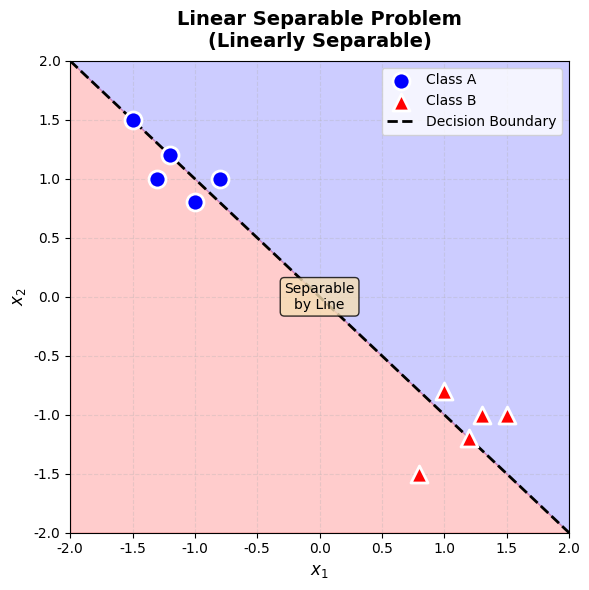
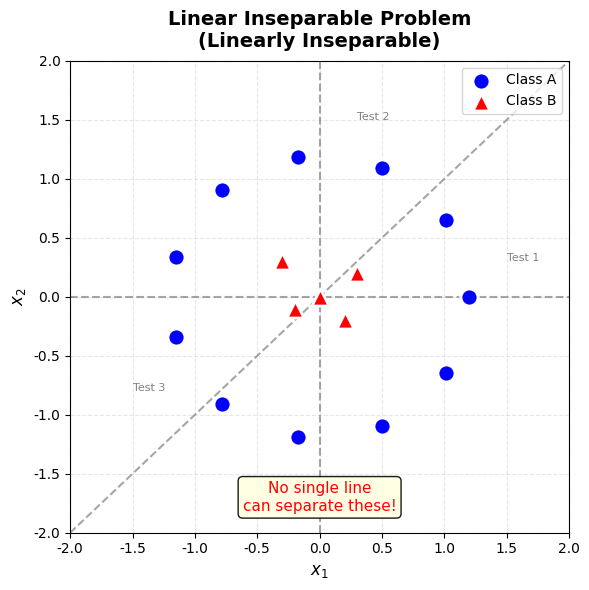
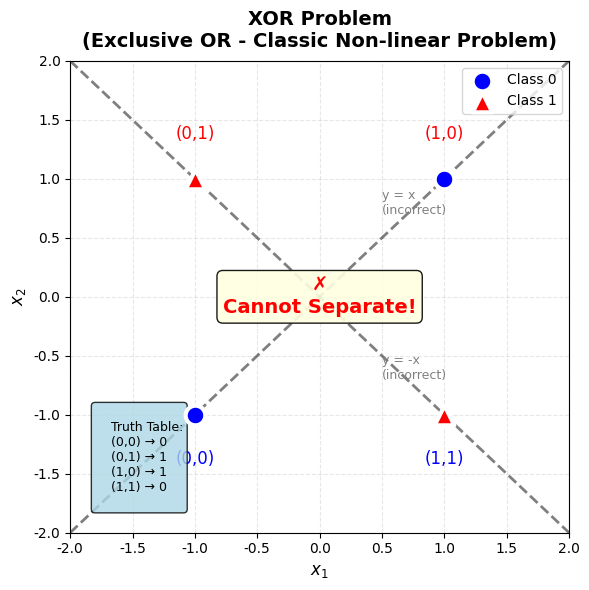
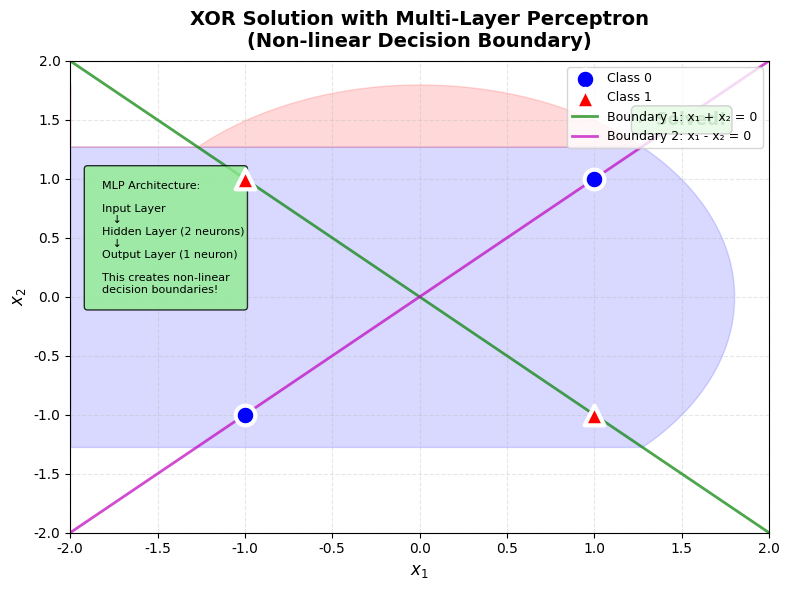
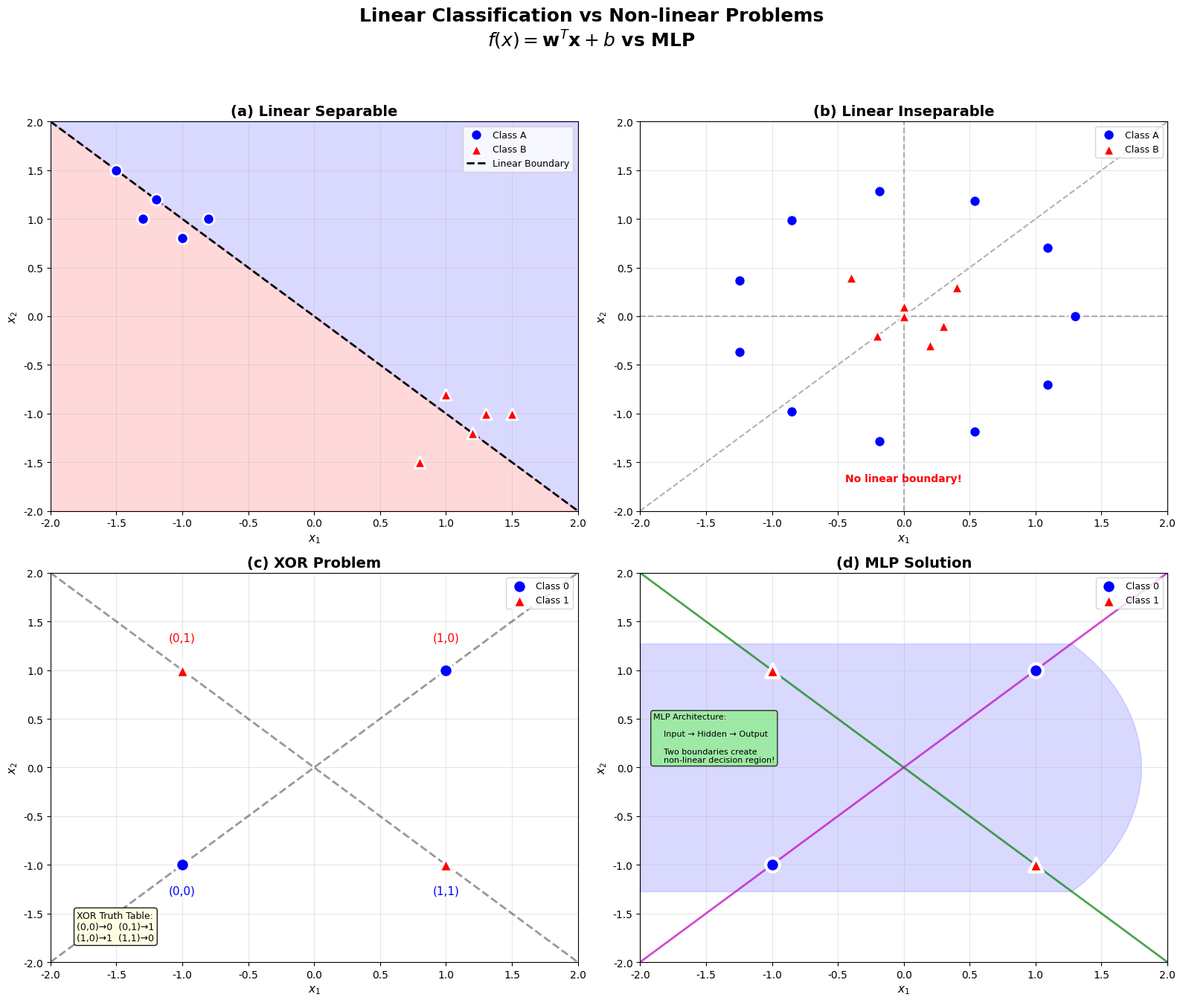
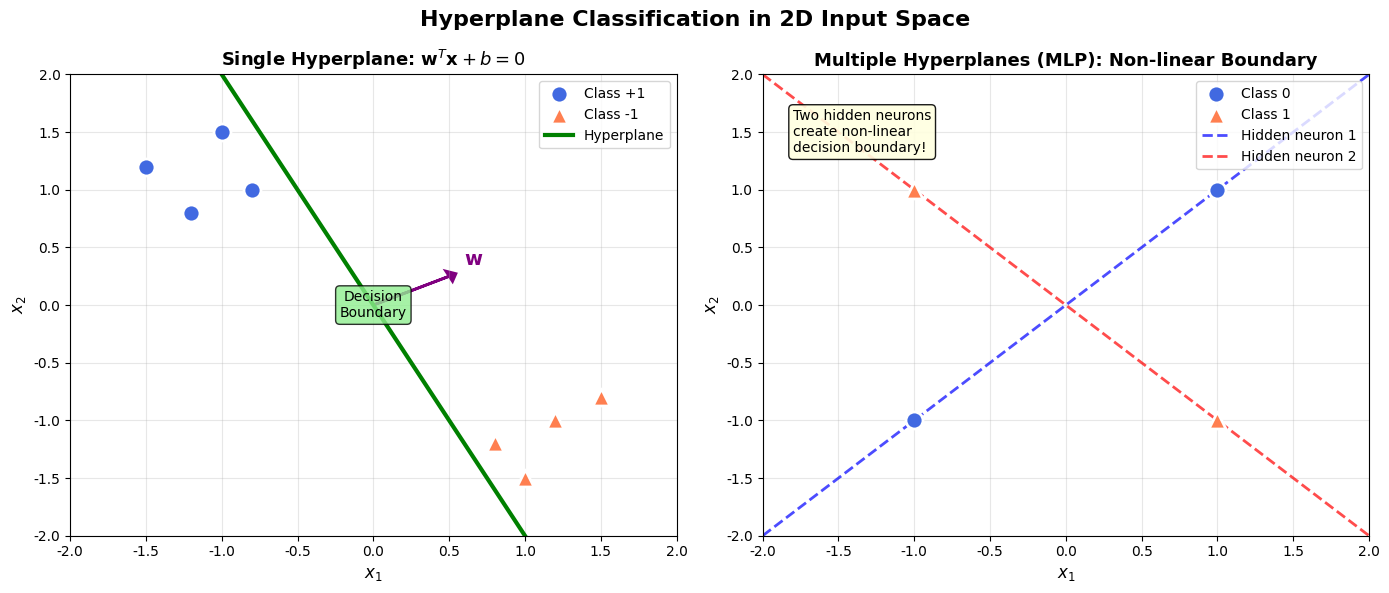

Python code for these plots, in order:
"""
线性可分与线性不可分问题可视化
Linear Separability and XOR Problem Visualization

用于《大模型中的数学》第一章补充材料
展示:
1. 线性可分问题（Linear Separable）
2. 线性不可分问题（Linear Inseparable）
3. 异或问题（XOR Problem）
4. 多层感知机解决异或问题

作者: MiniMax Agent
"""

import numpy as np
import matplotlib.pyplot as plt
import matplotlib.patches as patches
from matplotlib.colors import ListedColormap

# 设置中文字体和样式
plt.rcParams['font.sans-serif'] = ['SimHei', 'DejaVu Sans', 'Arial Unicode MS']
plt.rcParams['axes.unicode_minus'] = False
plt.rcParams['figure.facecolor'] = 'white'

def plot_linear_separable():
    """
    子图1: 线性可分问题
    展示两类点可以被一条直线完全分开
    """
    
    fig, ax = plt.subplots(figsize=(6, 6))
    
    # 设置坐标范围
    ax.set_xlim(-2, 2)
    ax.set_ylim(-2, 2)
    
    # 类别A的点（左上区域）
    class_a_x = [-1.5, -1.2, -0.8, -1.0, -1.3]
    class_a_y = [1.5, 1.2, 1.0, 0.8, 1.0]
    
    # 类别B的点（右下区域）
    class_b_x = [0.8, 1.2, 1.5, 1.0, 1.3]
    class_b_y = [-1.5, -1.2, -1.0, -0.8, -1.0]
    
    # 绘制类别A（蓝色圆点）
    ax.scatter(class_a_x, class_a_y, c='blue', s=150, 
               label='Class A', edgecolors='white', linewidth=2, zorder=5)
    
    # 绘制类别B（红色三角形）
    ax.scatter(class_b_x, class_b_y, c='red', s=150, 
               marker='^', label='Class B', edgecolors='white', linewidth=2, zorder=5)
    
    # 绘制分类超平面（虚线）
    # 直线方程: y = -x (即 x + y = 0)
    x_line = np.linspace(-2, 2, 100)
    y_line = -x_line
    ax.plot(x_line, y_line, 'k--', linewidth=2, label='Decision Boundary')
    
    # 绘制分类区域填充
    # 区域1: x + y > 0 → Class A (蓝色半透明)
    x_fill = np.linspace(-2, 2, 100)
    y_fill_pos = np.maximum(-x_fill, -2)  # x + y > 0 的区域
    y_fill_neg = np.minimum(-x_fill, 2)   # x + y < 0 的区域
    
    # 填充Class A区域
    ax.fill_between(x_fill, y_fill_pos, 2, alpha=0.2, color='blue')
    # 填充Class B区域
    ax.fill_between(x_fill, -2, y_fill_neg, alpha=0.2, color='red')
    
    # 标题和标签
    ax.set_title('Linear Separable Problem\n(Linearly Separable)', 
                 fontsize=14, fontweight='bold', pad=10)
    ax.set_xlabel(r'$x_1$', fontsize=12)
    ax.set_ylabel(r'$x_2$', fontsize=12)
    ax.legend(loc='upper right', fontsize=10)
    ax.grid(True, alpha=0.3, linestyle='--')
    
    # 添加说明文字
    ax.text(0, 0, 'Separable\nby Line', fontsize=10, 
            ha='center', va='center',
            bbox=dict(boxstyle='round', facecolor='wheat', alpha=0.8))
    
    plt.tight_layout()
    return fig

def plot_linear_inseparable():
    """
    子图2: 线性不可分问题
    展示两类点混合在一起，无法被一条直线分开
    """
    
    fig, ax = plt.subplots(figsize=(6, 6))
    
    # 设置坐标范围
    ax.set_xlim(-2, 2)
    ax.set_ylim(-2, 2)
    
    # 类别A的点（环形分布）
    theta = np.linspace(0, 2*np.pi, 12)
    class_a_x = 1.2 * np.cos(theta)
    class_a_y = 1.2 * np.sin(theta)
    
    # 类别B的点（中心区域）
    class_b_x = [0, 0.3, -0.3, 0.2, -0.2]
    class_b_y = [0, 0.2, 0.3, -0.2, -0.1]
    
    # 绘制类别A（蓝色圆点）
    ax.scatter(class_a_x, class_a_y, c='blue', s=150, 
               label='Class A', edgecolors='white', linewidth=2, zorder=5)
    
    # 绘制类别B（红色三角形）
    ax.scatter(class_b_x, class_b_y, c='red', s=150, 
               marker='^', label='Class B', edgecolors='white', linewidth=2, zorder=5)
    
    # 尝试绘制分类超平面（多条失败的直线）
    # 直线1: y = 0 (水平线) - 无法分开
    ax.axhline(y=0, color='gray', linestyle='--', linewidth=1.5, alpha=0.7)
    ax.text(1.5, 0.3, 'Test 1', fontsize=8, color='gray')
    
    # 直线2: x = 0 (垂直线) - 无法分开
    ax.axvline(x=0, color='gray', linestyle='--', linewidth=1.5, alpha=0.7)
    ax.text(0.3, 1.5, 'Test 2', fontsize=8, color='gray')
    
    # 直线3: y = x (对角线) - 无法分开
    x_line = np.linspace(-2, 2, 100)
    ax.plot(x_line, x_line, 'gray', linestyle='--', linewidth=1.5, alpha=0.7)
    ax.text(-1.5, -0.8, 'Test 3', fontsize=8, color='gray')
    
    # 标题和标签
    ax.set_title('Linear Inseparable Problem\n(Linearly Inseparable)', 
                 fontsize=14, fontweight='bold', pad=10)
    ax.set_xlabel(r'$x_1$', fontsize=12)
    ax.set_ylabel(r'$x_2$', fontsize=12)
    ax.legend(loc='upper right', fontsize=10)
    ax.grid(True, alpha=0.3, linestyle='--')
    
    # 添加说明文字
    ax.text(0, -1.7, 'No single line\ncan separate these!', fontsize=11, 
            ha='center', va='center', color='red',
            bbox=dict(boxstyle='round', facecolor='lightyellow', alpha=0.9))
    
    plt.tight_layout()
    return fig

def plot_xor_problem():
    """
    子图3: 异或问题（XOR Problem）
    经典的线性不可分问题
    """
    
    fig, ax = plt.subplots(figsize=(6, 6))
    
    # 设置坐标范围
    ax.set_xlim(-2, 2)
    ax.set_ylim(-2, 2)
    
    # XOR数据点
    # Class 0: (0,0) 和 (1,1)
    class0_x = [-1, 1]
    class0_y = [-1, 1]
    
    # Class 1: (0,1) 和 (1,0)
    class1_x = [-1, 1]
    class1_y = [1, -1]
    
    # 绘制Class 0（蓝色圆点）
    ax.scatter(class0_x, class0_y, c='blue', s=200, 
               label='Class 0', edgecolors='white', linewidth=3, zorder=5)
    
    # 绘制Class 1（红色三角形）
    ax.scatter(class1_x, class1_y, c='red', s=200, 
               marker='^', label='Class 1', edgecolors='white', linewidth=3, zorder=5)
    
    # 标注每个点
    ax.text(-1, -1.3, '(0,0)', fontsize=12, ha='center', va='top', color='blue')
    ax.text(1, -1.3, '(1,1)', fontsize=12, ha='center', va='top', color='blue')
    ax.text(-1, 1.3, '(0,1)', fontsize=12, ha='center', va='bottom', color='red')
    ax.text(1, 1.3, '(1,0)', fontsize=12, ha='center', va='bottom', color='red')
    
    # 尝试绘制分类超平面（XOR问题无法用单条直线解决）
    # 直线1: y = x - 无法分开
    x_line = np.linspace(-2, 2, 100)
    ax.plot(x_line, x_line, 'k--', linewidth=2, alpha=0.5)
    ax.text(0.5, 0.7, 'y = x\n(incorrect)', fontsize=9, color='gray')
    
    # 直线2: y = -x - 无法分开
    ax.plot(x_line, -x_line, 'k--', linewidth=2, alpha=0.5)
    ax.text(0.5, -0.7, 'y = -x\n(incorrect)', fontsize=9, color='gray')
    
    # 绘制X标记表示无法解决
    ax.text(0, 0, '✗\nCannot Separate!', fontsize=14, 
            ha='center', va='center', color='red', fontweight='bold',
            bbox=dict(boxstyle='round', facecolor='lightyellow', alpha=0.9))
    
    # 标题和标签
    ax.set_title('XOR Problem\n(Exclusive OR - Classic Non-linear Problem)', 
                 fontsize=14, fontweight='bold', pad=10)
    ax.set_xlabel(r'$x_1$', fontsize=12)
    ax.set_ylabel(r'$x_2$', fontsize=12)
    ax.legend(loc='upper right', fontsize=10)
    ax.grid(True, alpha=0.3, linestyle='--')
    
    # 添加问题说明
    problem_desc = """
    Truth Table:
    (0,0) → 0
    (0,1) → 1
    (1,0) → 1
    (1,1) → 0
    """
    ax.text(-1.8, -1.8, problem_desc, fontsize=9, 
            va='bottom', ha='left',
            bbox=dict(boxstyle='round', facecolor='lightblue', alpha=0.8))
    
    plt.tight_layout()
    return fig

def plot_xor_solution():
    """
    子图4: 多层感知机解决异或问题
    展示如何用两层神经网络解决XOR问题
    """
    
    fig, ax = plt.subplots(figsize=(8, 6))
    
    # 设置坐标范围
    ax.set_xlim(-2, 2)
    ax.set_ylim(-2, 2)
    
    # XOR数据点（与子图3相同）
    class0_x = [-1, 1]
    class0_y = [-1, 1]
    class1_x = [-1, 1]
    class1_y = [1, -1]
    
    # 绘制Class 0（蓝色圆点）
    ax.scatter(class0_x, class0_y, c='blue', s=200, 
               label='Class 0', edgecolors='white', linewidth=3, zorder=5)
    
    # 绘制Class 1（红色三角形）
    ax.scatter(class1_x, class1_y, c='red', s=200, 
               marker='^', label='Class 1', edgecolors='white', linewidth=3, zorder=5)
    
    # 绘制两个非线性决策边界（两个超平面）
    # 边界1: x₁ + x₂ = 0 (45度线)
    x_line = np.linspace(-2, 2, 100)
    ax.plot(x_line, -x_line, 'g-', linewidth=2, alpha=0.7, label='Boundary 1: x₁ + x₂ = 0')
    
    # 边界2: x₁ - x₂ = 0 (-45度线)
    ax.plot(x_line, x_line, 'm-', linewidth=2, alpha=0.7, label='Boundary 2: x₁ - x₂ = 0')
    
    # 绘制最终的决策区域（非线性边界）
    # 两个区域的交集形成XOR解
    # 区域A: x₁ + x₂ > 0 且 x₁ - x₂ > 0 → 第一象限 (1,0)
    # 区域B: x₁ + x₂ < 0 且 x₁ - x₂ < 0 → 第三象限 (0,0)
    
    # 填充正确的分类区域
    # Class 0区域 (第三象限和部分第一象限)
    theta = np.linspace(-np.pi/4, np.pi/4, 100)
    r = 1.8
    region0_x = r * np.cos(theta)
    region0_y = r * np.sin(theta)
    ax.fill_betweenx(region0_y, -2, region0_x, alpha=0.15, color='blue')
    
    # Class 1区域 (第一象限的特定区域)
    theta = np.linspace(np.pi/4, 3*np.pi/4, 100)
    region1_x = r * np.cos(theta)
    region1_y = r * np.sin(theta)
    ax.fill_betweenx(region1_y, -2, region1_x, alpha=0.15, color='red')
    
    # 标题和标签
    ax.set_title('XOR Solution with Multi-Layer Perceptron\n(Non-linear Decision Boundary)', 
                 fontsize=14, fontweight='bold', pad=10)
    ax.set_xlabel(r'$x_1$', fontsize=12)
    ax.set_ylabel(r'$x_2$', fontsize=12)
    ax.legend(loc='upper right', fontsize=9)
    ax.grid(True, alpha=0.3, linestyle='--')
    
    # 添加神经网络结构示意图
    neural_net_text = """
    MLP Architecture:
    
    Input Layer
       ↓
    Hidden Layer (2 neurons)
       ↓  
    Output Layer (1 neuron)
    
    This creates non-linear
    decision boundaries!
    """
    ax.text(-1.9, 0.5, neural_net_text, fontsize=8, 
            va='center', ha='left',
            bbox=dict(boxstyle='round', facecolor='lightgreen', alpha=0.8))
    
    # 添加✓标记表示解决
    ax.text(1.5, 1.5, '✓ Solved!', fontsize=12, 
            ha='center', va='center', color='green', fontweight='bold',
            bbox=dict(boxstyle='round', facecolor='lightgreen', alpha=0.9))
    
    plt.tight_layout()
    return fig

def create_combined_figure():
    """
    创建组合图：四个子图并排显示
    """
    
    fig, axes = plt.subplots(2, 2, figsize=(16, 14))
    fig.suptitle('Linear Classification vs Non-linear Problems\n' + 
                 r'$f(x) = \mathbf{w}^T\mathbf{x} + b$ vs MLP', 
                 fontsize=18, fontweight='bold', y=0.98)
    
    # 子图1: 线性可分
    ax1 = axes[0, 0]
    ax1.set_xlim(-2, 2)
    ax1.set_ylim(-2, 2)
    
    class_a_x = [-1.5, -1.2, -0.8, -1.0, -1.3]
    class_a_y = [1.5, 1.2, 1.0, 0.8, 1.0]
    class_b_x = [0.8, 1.2, 1.5, 1.0, 1.3]
    class_b_y = [-1.5, -1.2, -1.0, -0.8, -1.0]
    
    ax1.scatter(class_a_x, class_a_y, c='blue', s=120, label='Class A', 
                edgecolors='white', linewidth=2, zorder=5)
    ax1.scatter(class_b_x, class_b_y, c='red', s=120, marker='^', 
                label='Class B', edgecolors='white', linewidth=2, zorder=5)
    
    x_line = np.linspace(-2, 2, 100)
    ax1.plot(x_line, -x_line, 'k--', linewidth=2, label='Linear Boundary')
    ax1.fill_between(x_line, -x_line, 2, alpha=0.15, color='blue')
    ax1.fill_between(x_line, -2, -x_line, alpha=0.15, color='red')
    
    ax1.set_title('(a) Linear Separable', fontsize=14, fontweight='bold')
    ax1.set_xlabel(r'$x_1$', fontsize=11)
    ax1.set_ylabel(r'$x_2$', fontsize=11)
    ax1.legend(loc='upper right', fontsize=9)
    ax1.grid(True, alpha=0.3)
    
    # 子图2: 线性不可分
    ax2 = axes[0, 1]
    ax2.set_xlim(-2, 2)
    ax2.set_ylim(-2, 2)
    
    theta = np.linspace(0, 2*np.pi, 12)
    class_a_x = 1.3 * np.cos(theta)
    class_a_y = 1.3 * np.sin(theta)
    class_b_x = [0, 0.4, -0.4, 0.2, -0.2, 0, 0.3]
    class_b_y = [0, 0.3, 0.4, -0.3, -0.2, 0.1, -0.1]
    
    ax2.scatter(class_a_x, class_a_y, c='blue', s=120, label='Class A', 
                edgecolors='white', linewidth=2, zorder=5)
    ax2.scatter(class_b_x, class_b_y, c='red', s=120, marker='^', 
                label='Class B', edgecolors='white', linewidth=2, zorder=5)
    
    # 尝试的直线
    ax2.axhline(y=0, color='gray', linestyle='--', linewidth=1.5, alpha=0.6)
    ax2.axvline(x=0, color='gray', linestyle='--', linewidth=1.5, alpha=0.6)
    ax2.plot(x_line, x_line, 'gray', linestyle='--', linewidth=1.5, alpha=0.6)
    
    ax2.set_title('(b) Linear Inseparable', fontsize=14, fontweight='bold')
    ax2.set_xlabel(r'$x_1$', fontsize=11)
    ax2.set_ylabel(r'$x_2$', fontsize=11)
    ax2.legend(loc='upper right', fontsize=9)
    ax2.grid(True, alpha=0.3)
    ax2.text(0, -1.7, 'No linear boundary!', fontsize=10, ha='center', 
             color='red', fontweight='bold')
    
    # 子图3: XOR问题
    ax3 = axes[1, 0]
    ax3.set_xlim(-2, 2)
    ax3.set_ylim(-2, 2)
    
    class0_x = [-1, 1]
    class0_y = [-1, 1]
    class1_x = [-1, 1]
    class1_y = [1, -1]
    
    ax3.scatter(class0_x, class0_y, c='blue', s=180, label='Class 0', 
                edgecolors='white', linewidth=3, zorder=5)
    ax3.scatter(class1_x, class1_y, c='red', s=180, marker='^', 
                label='Class 1', edgecolors='white', linewidth=3, zorder=5)
    
    ax3.text(-1, -1.3, '(0,0)', fontsize=11, ha='center', color='blue')
    ax3.text(1, -1.3, '(1,1)', fontsize=11, ha='center', color='blue')
    ax3.text(-1, 1.3, '(0,1)', fontsize=11, ha='center', color='red')
    ax3.text(1, 1.3, '(1,0)', fontsize=11, ha='center', color='red')
    
    ax3.plot(x_line, x_line, 'k--', linewidth=2, alpha=0.4)
    ax3.plot(x_line, -x_line, 'k--', linewidth=2, alpha=0.4)
    
    ax3.set_title('(c) XOR Problem', fontsize=14, fontweight='bold')
    ax3.set_xlabel(r'$x_1$', fontsize=11)
    ax3.set_ylabel(r'$x_2$', fontsize=11)
    ax3.legend(loc='upper right', fontsize=9)
    ax3.grid(True, alpha=0.3)
    
    xor_text = """XOR Truth Table:
(0,0)→0  (0,1)→1
(1,0)→1  (1,1)→0"""
    ax3.text(-1.8, -1.8, xor_text, fontsize=9, va='bottom', ha='left',
             bbox=dict(boxstyle='round', facecolor='lightyellow', alpha=0.9))
    
    # 子图4: XOR解决方案
    ax4 = axes[1, 1]
    ax4.set_xlim(-2, 2)
    ax4.set_ylim(-2, 2)
    
    ax4.scatter(class0_x, class0_y, c='blue', s=180, label='Class 0', 
                edgecolors='white', linewidth=3, zorder=5)
    ax4.scatter(class1_x, class1_y, c='red', s=180, marker='^', 
                label='Class 1', edgecolors='white', linewidth=3, zorder=5)
    
    # 非线性边界
    ax4.plot(x_line, -x_line, 'g-', linewidth=2, alpha=0.7)
    ax4.plot(x_line, x_line, 'm-', linewidth=2, alpha=0.7)
    
    # 填充区域
    theta = np.linspace(-np.pi/4, np.pi/4, 100)
    r = 1.8
    region0_x = r * np.cos(theta)
    region0_y = r * np.sin(theta)
    ax4.fill_betweenx(region0_y, -2, region0_x, alpha=0.15, color='blue')
    
    ax4.set_title('(d) MLP Solution', fontsize=14, fontweight='bold')
    ax4.set_xlabel(r'$x_1$', fontsize=11)
    ax4.set_ylabel(r'$x_2$', fontsize=11)
    ax4.legend(loc='upper right', fontsize=9)
    ax4.grid(True, alpha=0.3)
    
    mlp_text = """MLP Architecture:
    
    Input → Hidden → Output
    
    Two boundaries create
    non-linear decision region!"""
    ax4.text(-1.9, 0.3, mlp_text, fontsize=8, va='center', ha='left',
             bbox=dict(boxstyle='round', facecolor='lightgreen', alpha=0.8))
    
    plt.tight_layout(rect=[0, 0.02, 1, 0.95])
    return fig

def create_2d_hyperplane_diagram():
    """
    创建2D输入空间中的超平面分类示意图
    展示单个超平面 vs 多个超平面
    """
    
    fig, axes = plt.subplots(1, 2, figsize=(14, 6))
    fig.suptitle('Hyperplane Classification in 2D Input Space', 
                 fontsize=16, fontweight='bold')
    
    # 子图1: 单个超平面（直线）
    ax1 = axes[0]
    ax1.set_xlim(-2, 2)
    ax1.set_ylim(-2, 2)
    
    # 线性可分数据
    class_a_x = [-1.5, -1.0, -1.2, -0.8]
    class_a_y = [1.2, 1.5, 0.8, 1.0]
    class_b_x = [0.8, 1.2, 1.5, 1.0]
    class_b_y = [-1.2, -1.0, -0.8, -1.5]
    
    ax1.scatter(class_a_x, class_a_y, c='royalblue', s=150, 
                label='Class +1', edgecolors='white', linewidth=2, zorder=5)
    ax1.scatter(class_b_x, class_b_y, c='coral', s=150, marker='^', 
                label='Class -1', edgecolors='white', linewidth=2, zorder=5)
    
    # 超平面方程: w₁x₁ + w₂x₂ + b = 0
    # 示例: 2x₁ + x₂ = 0
    x_line = np.linspace(-2, 2, 100)
    y_line = -2 * x_line  # w₁=2, b=0
    
    ax1.plot(x_line, y_line, 'g-', linewidth=3, label='Hyperplane')
    
    # 绘制法向量
    ax1.arrow(0, 0, 0.5, 0.25, head_width=0.1, head_length=0.05, 
              fc='purple', ec='purple', linewidth=2)
    ax1.text(0.6, 0.35, r'$\mathbf{w}$', fontsize=14, color='purple')
    
    ax1.set_title('Single Hyperplane: $\mathbf{w}^T\mathbf{x} + b = 0$', 
                  fontsize=13, fontweight='bold')
    ax1.set_xlabel(r'$x_1$', fontsize=12)
    ax1.set_ylabel(r'$x_2$', fontsize=12)
    ax1.legend(loc='upper right')
    ax1.grid(True, alpha=0.3)
    
    ax1.text(0, 0, 'Decision\nBoundary', fontsize=10, ha='center', va='center',
             bbox=dict(boxstyle='round', facecolor='lightgreen', alpha=0.8))
    
    # 子图2: 多个超平面（MLP）
    ax2 = axes[1]
    ax2.set_xlim(-2, 2)
    ax2.set_ylim(-2, 2)
    
    # XOR数据
    class0_x = [-1, 1]
    class0_y = [-1, 1]
    class1_x = [-1, 1]
    class1_y = [1, -1]
    
    ax2.scatter(class0_x, class0_y, c='royalblue', s=150, 
                label='Class 0', edgecolors='white', linewidth=2, zorder=5)
    ax2.scatter(class1_x, class1_y, c='coral', s=150, marker='^', 
                label='Class 1', edgecolors='white', linewidth=2, zorder=5)
    
    # 第一个超平面
    ax2.plot(x_line, x_line, 'b--', linewidth=2, alpha=0.7, 
             label='Hidden neuron 1')
    
    # 第二个超平面
    ax2.plot(x_line, -x_line, 'r--', linewidth=2, alpha=0.7,
             label='Hidden neuron 2')
    
    # 最终决策边界（非线性）
    # 通过两个超平面的组合形成
    region_fill = np.zeros_like(x_line)
    for i, x in enumerate(x_line):
        # 决策规则: 两个超平面的某种组合
        h1 = x + x_line[i]  # x₁ + x₂
        h2 = x - x_line[i]  # x₁ - x₂
        # 如果 h1 > 0 且 h2 > 0，则属于某类
        if h1 > 0 and h2 > 0:
            region_fill[i] = 1
    
    # 绘制最终边界
    ax2.set_title('Multiple Hyperplanes (MLP): Non-linear Boundary', 
                  fontsize=13, fontweight='bold')
    ax2.set_xlabel(r'$x_1$', fontsize=12)
    ax2.set_ylabel(r'$x_2$', fontsize=12)
    ax2.legend(loc='upper right')
    ax2.grid(True, alpha=0.3)
    
    # 添加说明
    explanation = """Two hidden neurons
create non-linear
decision boundary!"""
    ax2.text(-1.8, 1.5, explanation, fontsize=10, va='center', ha='left',
             bbox=dict(boxstyle='round', facecolor='lightyellow', alpha=0.9))
    
    plt.tight_layout()
    return fig

# ============================================================================
# 主程序
# ============================================================================

if __name__ == "__main__":
    print("=" * 60)
    print("线性分类与异或问题可视化")
    print("Linear Classification & XOR Problem Visualization")
    print("=" * 60)
    print()
    print("正在生成图片...")
    print()
    
    # 1. 生成线性可分图
    print("1/5: 生成线性可分问题图...")
    fig1 = plot_linear_separable()
    fig1.savefig('linear_separable.png', dpi=300, bbox_inches='tight', facecolor='white')
    print("   ✓ 已保存: linear_separable.png")
    plt.close(fig1)
    
    # 2. 生成线性不可分图
    print("2/5: 生成线性不可分问题图...")
    fig2 = plot_linear_inseparable()
    fig2.savefig('linear_inseparable.png', dpi=300, bbox_inches='tight', facecolor='white')
    print("   ✓ 已保存: linear_inseparable.png")
    plt.close(fig2)
    
    # 3. 生成异或问题图
    print("3/5: 生成异或问题图...")
    fig3 = plot_xor_problem()
    fig3.savefig('xor_problem.png', dpi=300, bbox_inches='tight', facecolor='white')
    print("   ✓ 已保存: xor_problem.png")
    plt.close(fig3)
    
    # 4. 生成异或问题解决方案图
    print("4/5: 生成异或问题解决方案图...")
    fig4 = plot_xor_solution()
    fig4.savefig('xor_solution.png', dpi=300, bbox_inches='tight', facecolor='white')
    print("   ✓ 已保存: xor_solution.png")
    plt.close(fig4)
    
    # 5. 生成组合图
    print("5/5: 生成组合对比图...")
    fig5 = create_combined_figure()
    fig5.savefig('linear_classification_combined.png', dpi=300, bbox_inches='tight', facecolor='white')
    print("   ✓ 已保存: linear_classification_combined.png")
    plt.close(fig5)
    
    # 6. 生成2D超平面示意图
    print("6/5: 生成2D超平面分类示意图...")
    fig6 = create_2d_hyperplane_diagram()
    fig6.savefig('hyperplane_2d.png', dpi=300, bbox_inches='tight', facecolor='white')
    print("   ✓ 已保存: hyperplane_2d.png")
    plt.close(fig6)
    
    print()
    print("=" * 60)
    print("所有图片生成完成!")
    print("生成的文件:")
    print("  1. linear_separable.png")
    print("  2. linear_inseparable.png")
    print("  3. xor_problem.png")
    print("  4. xor_solution.png")
    print("  5. linear_classification_combined.png")
    print("  6. hyperplane_2d.png")
    print("=" * 60)
